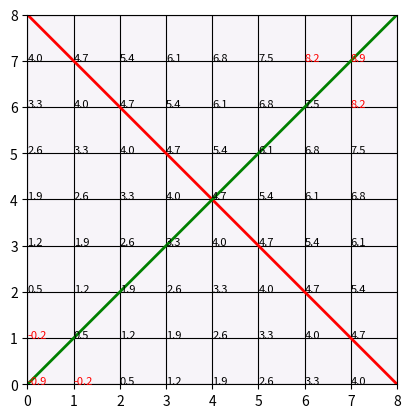
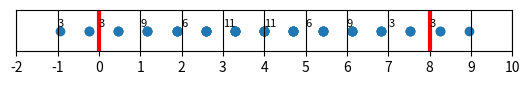

These figures' Python source, in order:
# -*- coding: utf-8 -*-
"""
Created on Tue Sep 03 12:55:40 2013

[redacted]
"""


import numpy as np
from numpy import pi
import itertools
import matplotlib.pyplot as plt
from matplotlib.ticker import MaxNLocator, NullLocator


dim = (8, 8)
offset = (dim[0]/2., dim[1]/2.)
phi = 1.000000001*pi/4
field = np.zeros(dim)


def get_position(p, m, b, size):
    x, y = np.array(p)[:, 0]+0.5, np.array(p)[:, 1]+0.5
    return (y-m*x-b)/np.sqrt(m**2+1) + size/2.


def get_impact(pos, r, size):
    return [x for x in np.arange(np.floor(pos-r), np.floor(pos+r)+1, dtype=int) if 0 <= x < size]


def get_weight(d, r):
    return (1 - d/r) * (d < r)


direction = (-np.cos(phi), np.sin(phi))
xi = range(dim[0])
yj = range(dim[1])
ii, jj = np.meshgrid(xi, yj)

r = 1/np.sqrt(np.pi)

m = direction[0]/direction[1]
b = offset[0] - m * offset[1]

voxels = list(itertools.product(yj, xi))

positions = get_position(voxels, m, b, dim[0])

weights = []
for i, voxel in enumerate(voxels):
    voxel_weights = []
    impacts = get_impact(positions[i], r, dim[0])
    for impact in impacts:
        distance = np.abs(impact+0.5 - positions[i])
        voxel_weights.append((impact, get_weight(distance, r)))
    weights.append((voxel, voxel_weights))

pixels = np.floor(positions).astype(int)

pixel_hits = zip(set(pixels), [list(pixels).count(i) for i in set(pixels)])


def Y(x):
    return direction[0]/direction[1] * (x - offset[1]) + offset[0]


def Y_perp(x):
    return - direction[1]/direction[0] * (x - offset[1]) + offset[0]


def X(y):
    return direction[1]/direction[0] * (y - offset[0]) + offset[1]


x = np.linspace(-2, 2, 10)

fig = plt.figure()
axis = fig.add_subplot(1, 1, 1, aspect='equal')
axis.pcolormesh(field, cmap='PuRd')
axis.grid(which='both', color='k', linestyle='-')
x = np.linspace(0, dim[1])
y = Y(x)
y_perp = Y_perp(x)
axis.plot(x, y, '-r', linewidth=2)
axis.plot(x, y_perp, '-g', linewidth=2)
axis.set_xlim(0, dim[1])
axis.set_ylim(0, dim[0])
axis.xaxis.set_major_locator(MaxNLocator(nbins=dim[1], integer=True))
axis.yaxis.set_major_locator(MaxNLocator(nbins=dim[0], integer=True))

for i, p in enumerate(voxels):
    if 0 <= positions[i] < dim[0]:
        color = 'k'
    else:
        color = 'r'
    plt.annotate('{:1.1f}'.format(positions[i]), p, size=8, color=color)

plt.show()

fig = plt.figure()
axis = fig.add_subplot(1, 1, 1, aspect='equal')
axis.scatter(positions, 0.5*np.ones_like(positions))
axis.grid(which='both', color='k', linestyle='-')
axis.vlines((0, dim[0]), 0, 1, colors='r', linewidth=3)
axis.set_xlim(-int(0.3*dim[0]), int(1.3*dim[0]))
axis.set_ylim(0, 1)
axis.xaxis.set_major_locator(MaxNLocator(nbins=int(1.6*dim[0]), integer=True))
axis.yaxis.set_major_locator(NullLocator())

for i, px in enumerate(pixel_hits):
    plt.annotate('{:d}'.format(px[1]), (px[0], 0.6), size=8)

plt.show()
